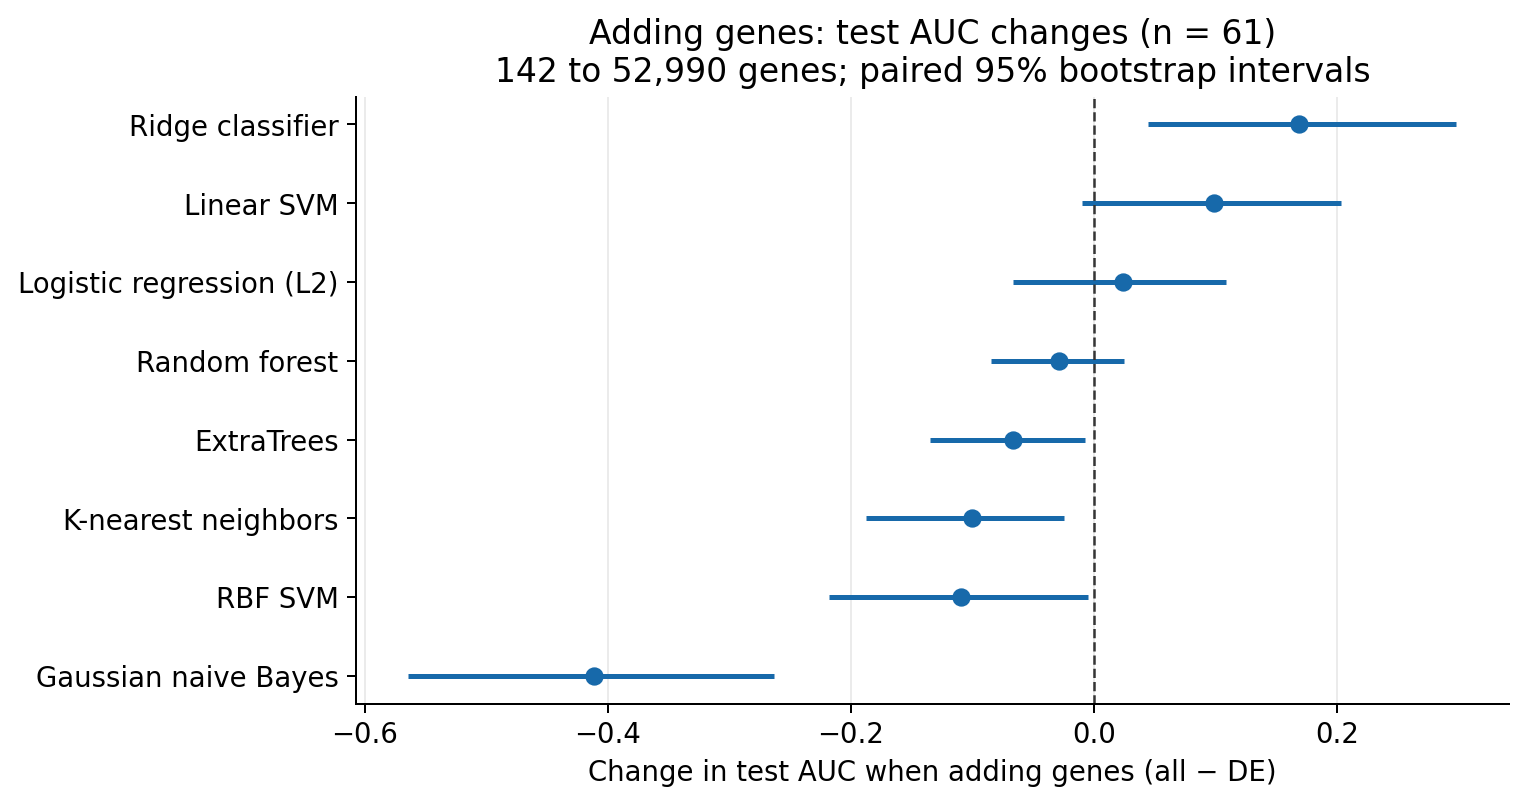

The data file committed next to this chart (first rows):
model, label, de_auc, all_genes_auc, auc_change, lower_95, upper_95
RidgeClassifier, Ridge classifier, 0.7222, 0.8911, 0.1688, 0.04464, 0.2986
LinearSVC, Linear SVM, 0.7952, 0.8943, 0.09913, -0.009804, 0.2037
LogisticRegression, Logistic regression (L2), 0.8736, 0.8976, 0.02397, -0.0665, 0.1089
RandomForestClassifier, Random forest, 0.933, 0.9041, -0.02887, -0.08442, 0.02505
ExtraTreesClassifier, ExtraTrees, 0.9406, 0.8742, -0.06645, -0.1345, -0.007067
KNeighborsClassifier, K-nearest neighbors, 0.8976, 0.7974, -0.1002, -0.1874, -0.02451
SVC, RBF SVM, 0.9281, 0.8192, -0.1089, -0.2179, -0.004357
GaussianNB, Gaussian naive Bayes, 0.9085, 0.4967, -0.4118, -0.5643, -0.2636
